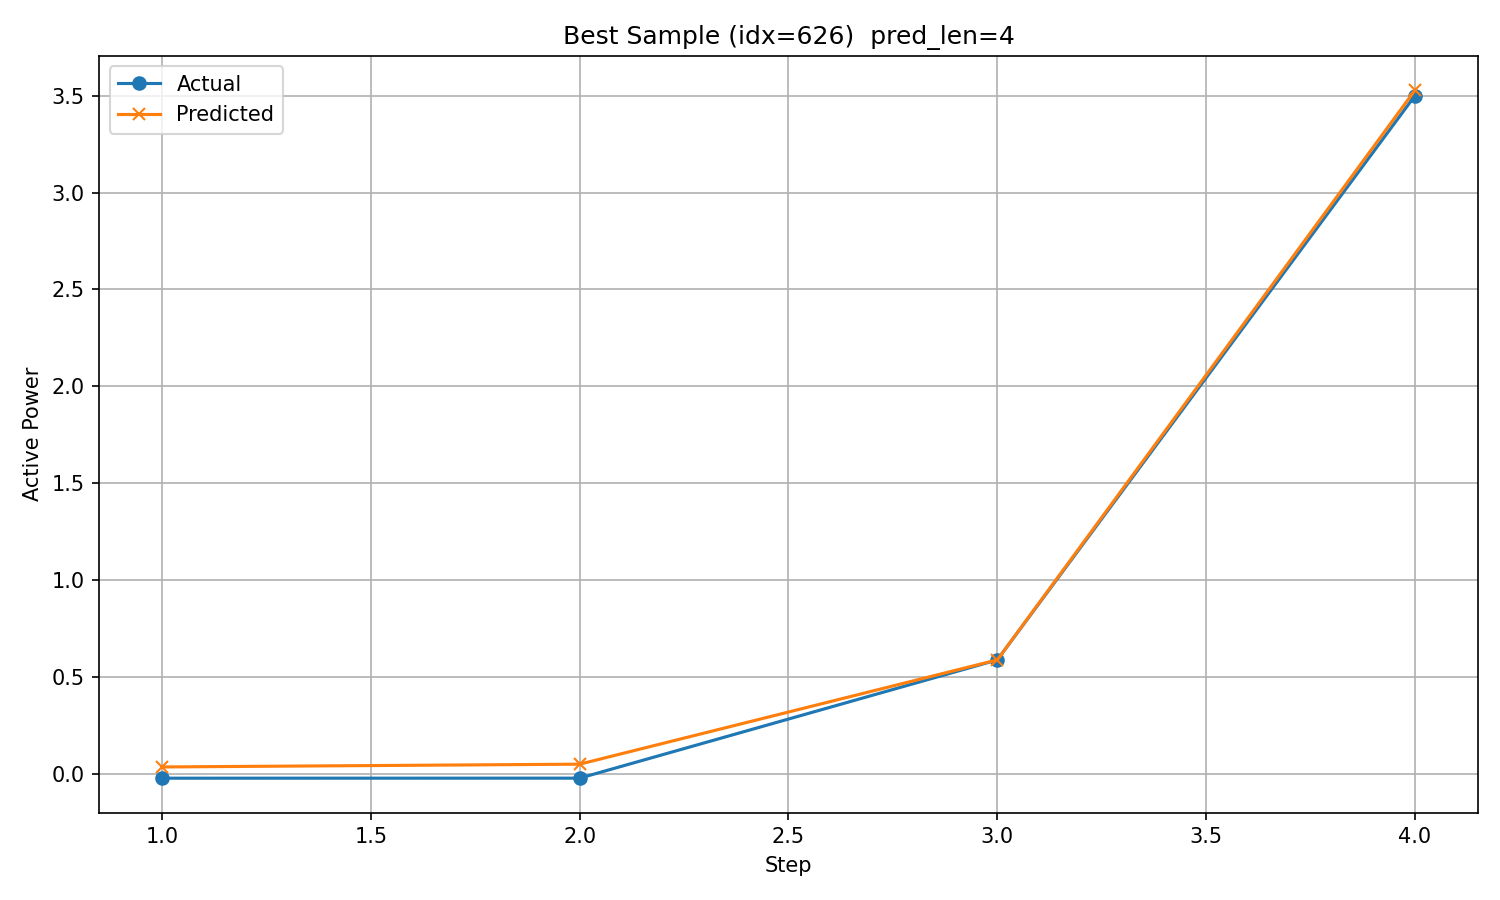

The file beside this chart, header and first rows:
timestamp, step, actual, predicted
2019/12/22 4:00, 1, -0.02212, 0.03584
2019/12/22 5:00, 2, -0.02196, 0.05023
2019/12/22 6:00, 3, 0.5881, 0.5884
2019/12/22 7:00, 4, 3.499, 3.527
